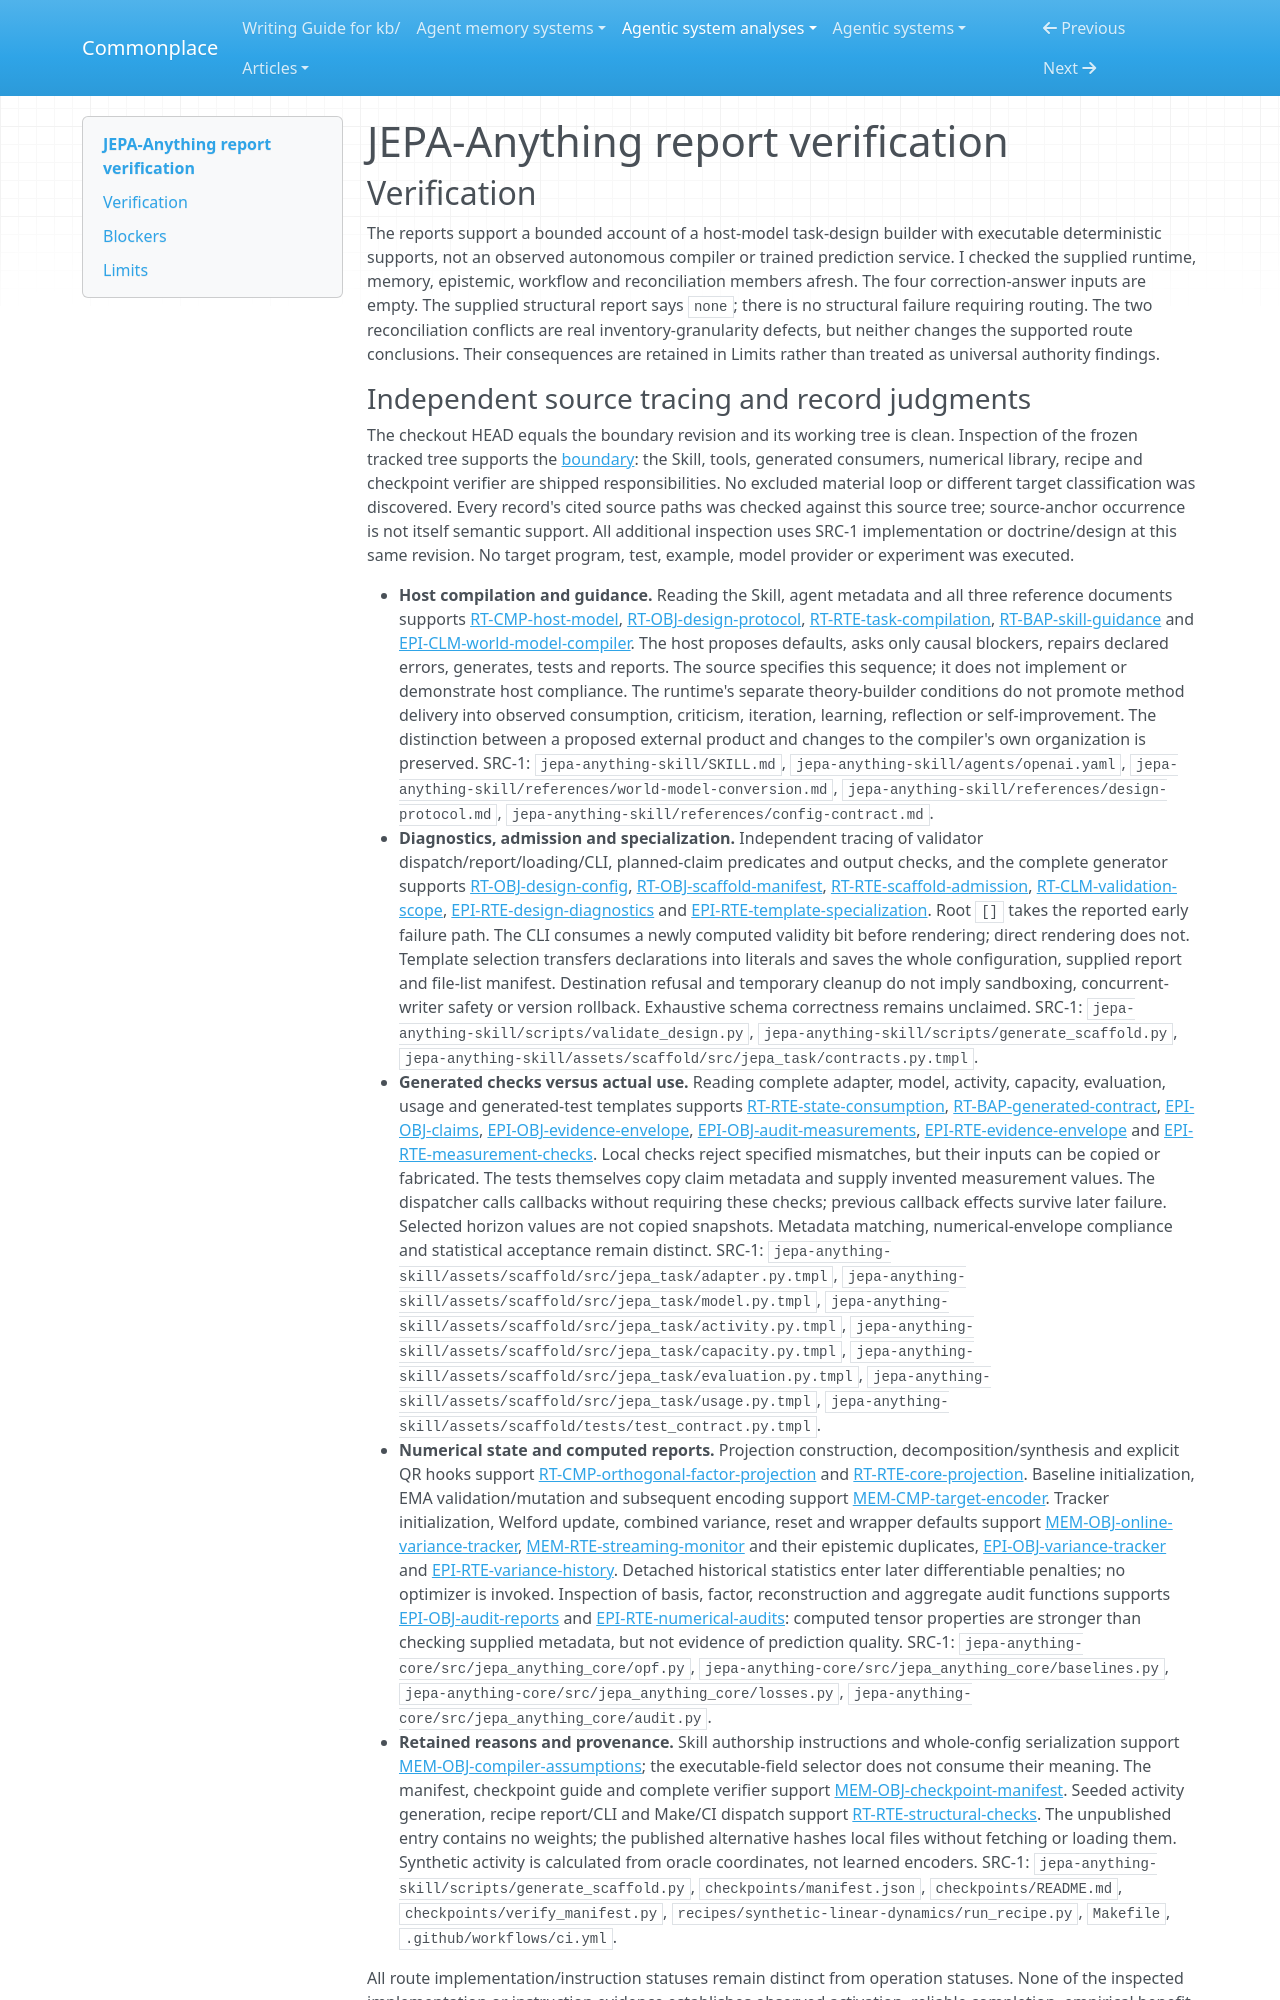

repository: zby/commonplace · page: agentic-system-analyses/retained/jepa-anything/report-verification/index.html · generator: mkdocs

---
type: agentic-system-analyses/types/agentic-system-verification.md
description: "Independent report verification of JEPA-Anything's task-design builder, deterministic supports and numerical-history routes at the frozen commit."
run-id: AAS-2026-10-15-jepa-anything-434b01ab7774-01
reviewed-boundary: c6e6c88f3ef75a4ce7acd660d6fa5779d995512c
---

# JEPA-Anything report verification

## Verification

The reports support a bounded account of a host-model task-design builder with executable deterministic supports, not an observed autonomous compiler or trained prediction service. I checked the supplied runtime, memory, epistemic, workflow and reconciliation members afresh. The four correction-answer inputs are empty. The supplied structural report says `none`; there is no structural failure requiring routing. The two reconciliation conflicts are real inventory-granularity defects, but neither changes the supported route conclusions. Their consequences are retained in Limits rather than treated as universal authority findings.
